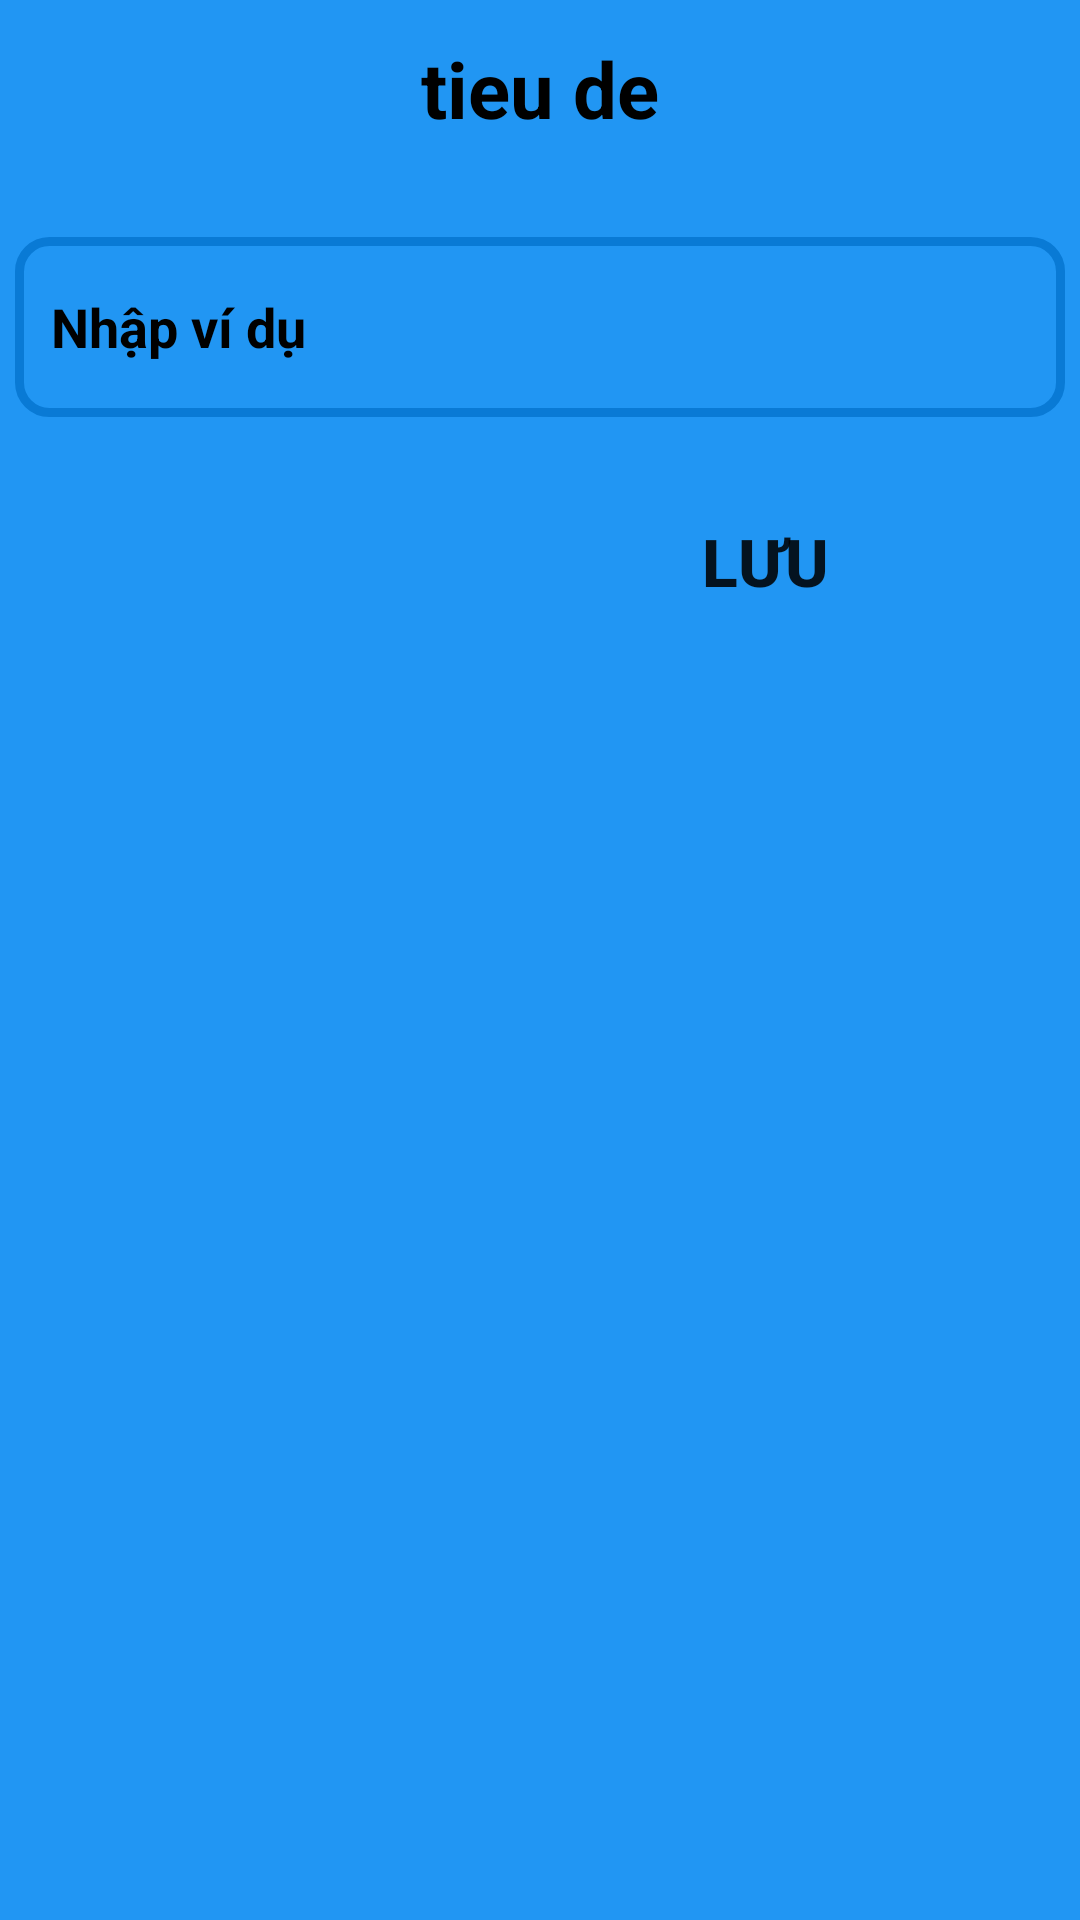

Here is an Android app screen rendered from its layout file. Give the layout XML and the strings, colors and styles it references.
<!-- AndroidManifest.xml: application theme Theme.BAI_KT3 -->
<!-- res/layout/activity_detail.xml -->
<?xml version="1.0" encoding="utf-8"?>
<LinearLayout xmlns:android="http://schemas.android.com/apk/res/android"
    xmlns:app="http://schemas.android.com/apk/res-auto"
    xmlns:tools="http://schemas.android.com/tools"
    android:layout_width="match_parent"
    android:orientation="vertical"
    android:background="#2196F3"
    android:layout_height="match_parent"
    tools:context=".detail">
<TextView
    android:textSize="26dp"
    android:padding="12dp"
    android:textStyle="bold"
    android:textColor="@color/black"
    android:text="tieu de"
    android:gravity="center"
    android:id="@+id/tieude"
    android:layout_width="match_parent"
    android:layout_height="wrap_content"/>
    <EditText
        android:id="@+id/edtvd"
        android:layout_gravity="center"
        android:layout_marginTop="20dp"
        android:paddingLeft="12dp"
        android:paddingRight="12dp"
        android:hint="Nhập ví dụ"
        android:textColorHint="@color/black"
        android:textStyle="bold"
        android:lines="1"
        android:background="@drawable/edittext"
        android:layout_width="350dp"
        android:layout_height="60dp"/>

    <androidx.appcompat.widget.AppCompatButton
        android:layout_width="150dp"
        android:layout_marginTop="20dp"
        android:layout_marginRight="30dp"
        android:background="@drawable/button"
        android:text="Lưu"
        android:textStyle="bold"
        android:textSize="22dp"
        android:onClick="saveData"
        android:layout_gravity="right"
        android:id="@+id/btn_luu"
        android:layout_height="56dp"/>


    <ListView
        android:id="@+id/listdetail"
        android:layout_width="match_parent"
        android:layout_height="match_parent"/>


</LinearLayout>
<!-- resources referenced by this layout -->
<resources>
  <!-- drawable edittext (drawable) -->
  <?xml version="1.0" encoding="utf-8"?>
  <shape xmlns:android="http://schemas.android.com/apk/res/android">
  
      <stroke android:width="3dp"
          android:color="#097AD5"/>
      <corners android:radius="10dp"/>
  </shape>
  <style name="Theme.BAI_KT3" parent="Theme.MaterialComponents.DayNight.NoActionBar">
          
          <item name="colorPrimary">@color/purple_500</item>
          <item name="colorPrimaryVariant">@color/purple_700</item>
          <item name="colorOnPrimary">@color/white</item>
          
          <item name="colorSecondary">@color/teal_200</item>
          <item name="colorSecondaryVariant">@color/teal_700</item>
          <item name="colorOnSecondary">@color/black</item>
          
          <item name="android:statusBarColor" tools:targetApi="l">?attr/colorPrimaryVariant</item>
          
      </style>
  <!-- not gathered from this repository: default colours our renderer supplied (Android Studio template values) -->
  <color name="purple_500">#FF6200EE</color>
  <color name="purple_700">#FF3700B3</color>
  <color name="teal_200">#FF03DAC5</color>
  <color name="teal_700">#FF018786</color>
  <color name="black">#FF000000</color>
  <color name="white">#FFFFFFFF</color>
</resources>
